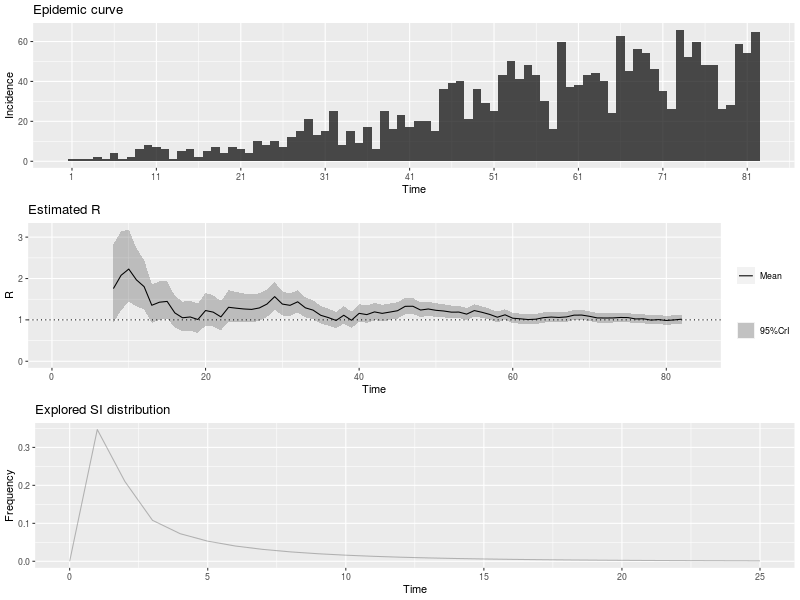

Values plotted in this chart, from the file beside it:
, t_start, t_end, Mean(R), Std(R), Quantile.0.025(R), Quantile.0.05(R), Quantile.0.25(R), Median(R), Quantile.0.75(R), Quantile.0.95(R), Quantile.0.975(R)
1, 2, 8, 1.757, 0.4872, 0.9354, 1.039, 1.408, 1.712, 2.056, 2.627, 2.833
2, 3, 9, 2.078, 0.4897, 1.231, 1.343, 1.73, 2.039, 2.384, 2.943, 3.142
3, 4, 10, 2.229, 0.4458, 1.442, 1.55, 1.914, 2.199, 2.511, 3.009, 3.184
4, 5, 11, 1.967, 0.3591, 1.327, 1.416, 1.714, 1.945, 2.196, 2.593, 2.731
5, 6, 12, 1.803, 0.3048, 1.256, 1.333, 1.589, 1.786, 1.998, 2.332, 2.447
6, 7, 13, 1.354, 0.2393, 0.9259, 0.9856, 1.186, 1.34, 1.507, 1.77, 1.861
7, 8, 14, 1.428, 0.2379, 0.9999, 1.06, 1.261, 1.414, 1.58, 1.84, 1.93
8, 9, 15, 1.447, 0.2287, 1.033, 1.092, 1.286, 1.435, 1.594, 1.842, 1.928
9, 10, 16, 1.169, 0.1949, 0.819, 0.8683, 1.033, 1.159, 1.294, 1.507, 1.581
10, 11, 17, 1.051, 0.183, 0.7236, 0.7693, 0.9226, 1.041, 1.168, 1.369, 1.439
11, 12, 18, 1.071, 0.1864, 0.7372, 0.7838, 0.94, 1.06, 1.19, 1.395, 1.466
12, 13, 19, 1.009, 0.1812, 0.6855, 0.7305, 0.8816, 0.9981, 1.125, 1.324, 1.394
13, 14, 20, 1.226, 0.2016, 0.8635, 0.9146, 1.085, 1.215, 1.356, 1.576, 1.652
14, 15, 21, 1.187, 0.1926, 0.8403, 0.8894, 1.053, 1.177, 1.311, 1.521, 1.594
15, 16, 22, 1.073, 0.1788, 0.7515, 0.7967, 0.9475, 1.063, 1.188, 1.383, 1.451
16, 17, 23, 1.305, 0.1967, 0.9482, 0.9991, 1.167, 1.295, 1.432, 1.645, 1.718
17, 18, 24, 1.283, 0.1871, 0.9426, 0.9914, 1.152, 1.274, 1.404, 1.605, 1.675
18, 19, 25, 1.264, 0.1787, 0.938, 0.9849, 1.139, 1.255, 1.379, 1.571, 1.637
19, 20, 26, 1.254, 0.1722, 0.9391, 0.9845, 1.134, 1.246, 1.365, 1.55, 1.613
20, 21, 27, 1.289, 0.1692, 0.9786, 1.024, 1.171, 1.281, 1.399, 1.579, 1.641
21, 22, 28, 1.383, 0.1689, 1.071, 1.117, 1.265, 1.376, 1.492, 1.672, 1.733
22, 23, 29, 1.562, 0.1705, 1.246, 1.293, 1.444, 1.556, 1.674, 1.853, 1.914
23, 24, 30, 1.382, 0.1482, 1.107, 1.148, 1.28, 1.377, 1.479, 1.635, 1.688
24, 25, 31, 1.352, 0.1395, 1.093, 1.131, 1.256, 1.347, 1.443, 1.589, 1.639
25, 26, 32, 1.437, 0.1377, 1.18, 1.218, 1.342, 1.433, 1.527, 1.671, 1.719
26, 27, 33, 1.292, 0.1231, 1.062, 1.096, 1.207, 1.288, 1.372, 1.501, 1.544
27, 28, 34, 1.237, 0.1163, 1.019, 1.052, 1.156, 1.233, 1.313, 1.434, 1.475
28, 29, 35, 1.111, 0.1074, 0.9108, 0.9407, 1.037, 1.108, 1.182, 1.294, 1.332
29, 30, 36, 1.055, 0.104, 0.8615, 0.8904, 0.9836, 1.052, 1.124, 1.232, 1.269
30, 31, 37, 0.986, 0.1006, 0.7986, 0.8265, 0.9164, 0.9825, 1.052, 1.157, 1.193
31, 32, 38, 1.112, 0.108, 0.9105, 0.9406, 1.037, 1.109, 1.183, 1.296, 1.334
32, 33, 39, 0.9907, 0.1006, 0.8034, 0.8312, 0.9211, 0.9873, 1.057, 1.162, 1.197
33, 34, 40, 1.158, 0.1094, 0.9536, 0.9842, 1.083, 1.155, 1.23, 1.344, 1.382
34, 35, 41, 1.128, 0.1056, 0.9302, 0.9598, 1.055, 1.124, 1.197, 1.307, 1.344
35, 36, 42, 1.193, 0.1067, 0.9933, 1.023, 1.12, 1.19, 1.264, 1.374, 1.411
36, 37, 43, 1.158, 0.1023, 0.9659, 0.9947, 1.087, 1.155, 1.225, 1.331, 1.367
37, 38, 44, 1.189, 0.1016, 0.9982, 1.027, 1.119, 1.186, 1.256, 1.361, 1.396
38, 39, 45, 1.222, 0.1004, 1.033, 1.061, 1.152, 1.219, 1.288, 1.391, 1.426
39, 40, 46, 1.328, 0.1016, 1.137, 1.166, 1.258, 1.326, 1.395, 1.5, 1.535
40, 41, 47, 1.33, 0.09697, 1.146, 1.174, 1.263, 1.327, 1.394, 1.493, 1.526
41, 42, 48, 1.238, 0.08937, 1.069, 1.095, 1.177, 1.236, 1.297, 1.389, 1.419
42, 43, 49, 1.263, 0.08761, 1.098, 1.123, 1.203, 1.261, 1.321, 1.411, 1.441
43, 44, 50, 1.232, 0.08363, 1.073, 1.098, 1.175, 1.23, 1.287, 1.373, 1.401
44, 45, 51, 1.215, 0.08066, 1.062, 1.086, 1.16, 1.213, 1.269, 1.351, 1.378
45, 46, 52, 1.188, 0.07764, 1.04, 1.063, 1.134, 1.186, 1.239, 1.318, 1.345
46, 47, 53, 1.189, 0.07594, 1.044, 1.067, 1.137, 1.187, 1.239, 1.316, 1.342
47, 48, 54, 1.139, 0.07264, 1.001, 1.023, 1.09, 1.138, 1.187, 1.261, 1.286
48, 49, 55, 1.226, 0.07419, 1.085, 1.106, 1.175, 1.224, 1.275, 1.35, 1.375
49, 50, 56, 1.183, 0.07071, 1.049, 1.069, 1.135, 1.182, 1.23, 1.302, 1.326
50, 51, 57, 1.132, 0.06756, 1.004, 1.024, 1.086, 1.131, 1.177, 1.246, 1.269
51, 52, 58, 1.065, 0.06455, 0.9419, 0.9607, 1.02, 1.063, 1.107, 1.173, 1.195
52, 53, 59, 1.123, 0.06605, 0.9971, 1.016, 1.078, 1.122, 1.167, 1.234, 1.256
53, 54, 60, 1.041, 0.06266, 0.9219, 0.9402, 0.9981, 1.04, 1.083, 1.146, 1.167
54, 55, 61, 1.026, 0.06209, 0.9078, 0.926, 0.9834, 1.025, 1.067, 1.13, 1.151
55, 56, 62, 1.008, 0.06159, 0.8912, 0.9091, 0.9661, 1.007, 1.049, 1.112, 1.132
56, 57, 63, 1.016, 0.06197, 0.8986, 0.9167, 0.974, 1.015, 1.058, 1.121, 1.141
57, 58, 64, 1.054, 0.0631, 0.9339, 0.9524, 1.011, 1.053, 1.096, 1.16, 1.181
58, 59, 65, 1.069, 0.06308, 0.9485, 0.967, 1.025, 1.067, 1.11, 1.174, 1.196
59, 60, 66, 1.059, 0.06219, 0.9406, 0.9588, 1.016, 1.058, 1.1, 1.163, 1.184
60, 61, 67, 1.072, 0.0621, 0.9537, 0.9719, 1.029, 1.071, 1.113, 1.176, 1.197
... 15 more rows
